Run: headless pygame with SDL's dummy video driver; simulated clock (each Clock.tick advances the game by its frame time, no real sleeping); random seed 0; keys injected as events and as key.get_pressed() state; no mouse input.
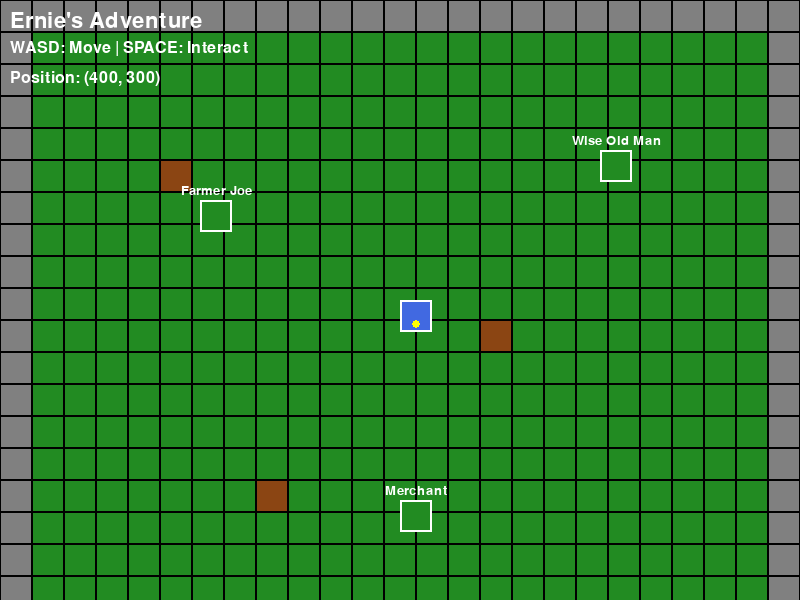
Frame 1 of 4 · flips 1–60 · no input
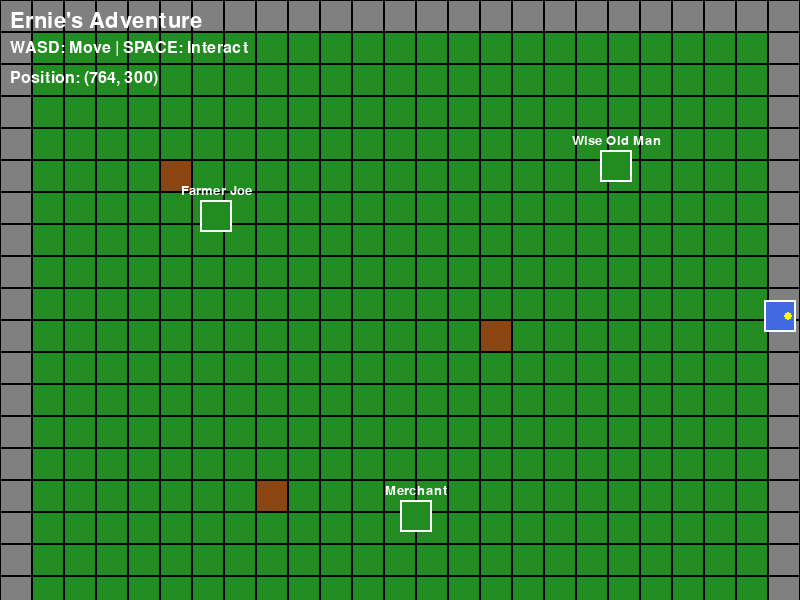
Frame 2 of 4 · flips 61–180 · tapped SPACE, RETURN · held RIGHT (→), D
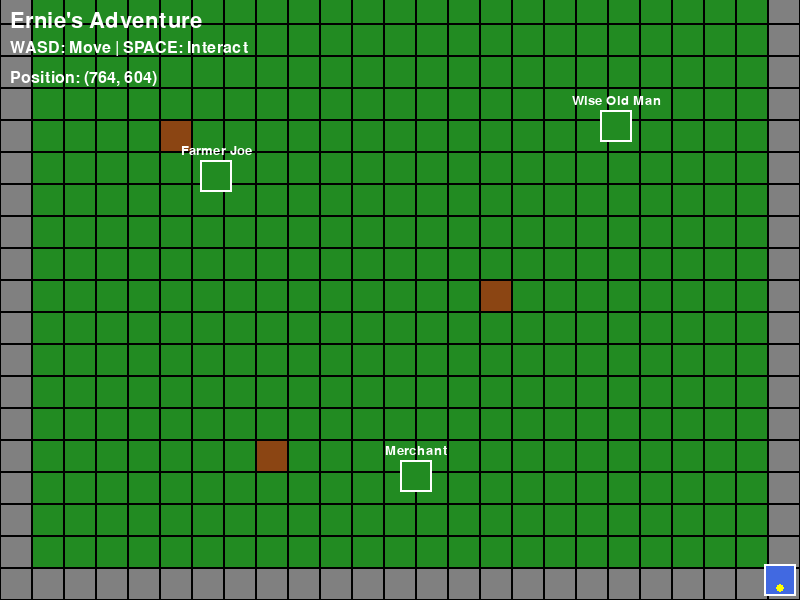
Frame 3 of 4 · flips 181–300 · held DOWN (↓), S
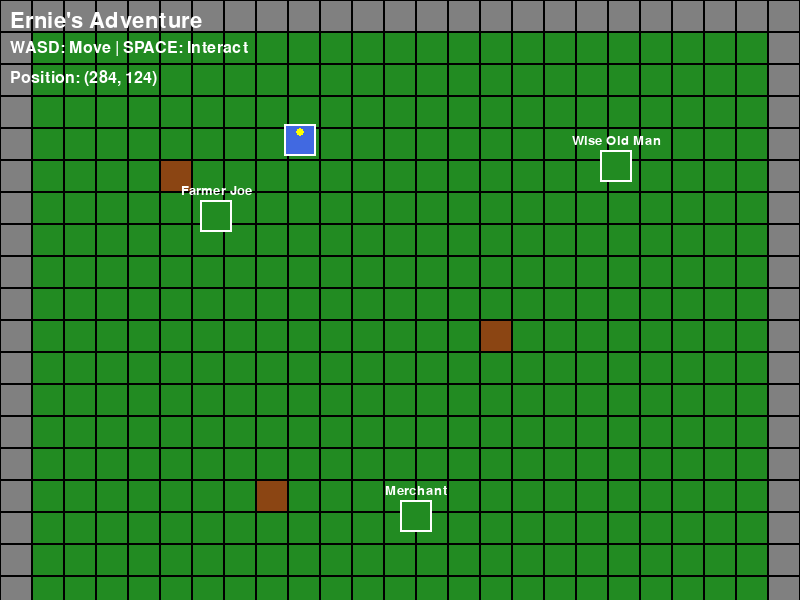
Frame 4 of 4 · flips 301–420 · held LEFT (←), A, UP (↑), W

The pygame program that drew these frames:

import pygame
import sys
import math
from typing import List, Dict, Tuple, Optional

# Initialize Pygame
pygame.init()

# Constants
SCREEN_WIDTH = 800
SCREEN_HEIGHT = 600
TILE_SIZE = 32
PLAYER_SPEED = 4

# Colors
WHITE = (255, 255, 255)
BLACK = (0, 0, 0)
GREEN = (34, 139, 34)
BLUE = (65, 105, 225)
BROWN = (139, 69, 19)
GRAY = (128, 128, 128)
RED = (255, 0, 0)
YELLOW = (255, 255, 0)
CYAN = (0, 255, 255)

class Player:
    def __init__(self, x: int, y: int):
        self.x = x
        self.y = y
        self.width = TILE_SIZE
        self.height = TILE_SIZE
        self.speed = PLAYER_SPEED
        self.direction = 'down'
        self.is_moving = False
        
    def move(self, dx: int, dy: int, world_map: List[List[str]]) -> None:
        new_x = self.x + dx
        new_y = self.y + dy
        
        # Check bounds
        if new_x < 0 or new_x >= len(world_map[0]) * TILE_SIZE - self.width:
            return
        if new_y < 0 or new_y >= len(world_map) * TILE_SIZE - self.height:
            return
            
        # Check collision with walls
        tile_x = new_x // TILE_SIZE
        tile_y = new_y // TILE_SIZE
        
        if (tile_y < len(world_map) and tile_x < len(world_map[0]) and 
            world_map[tile_y][tile_x] != '#'):
            self.x = new_x
            self.y = new_y
            self.is_moving = True
        else:
            self.is_moving = False
            
    def draw(self, screen: pygame.Surface, camera_x: int, camera_y: int) -> None:
        screen_x = self.x - camera_x
        screen_y = self.y - camera_y
        
        # Draw Ernie (blue rectangle)
        pygame.draw.rect(screen, BLUE, (screen_x, screen_y, self.width, self.height))
        pygame.draw.rect(screen, WHITE, (screen_x, screen_y, self.width, self.height), 2)
        
        # Draw direction indicator
        if self.direction == 'up':
            pygame.draw.circle(screen, YELLOW, (screen_x + self.width//2, screen_y + 8), 4)
        elif self.direction == 'down':
            pygame.draw.circle(screen, YELLOW, (screen_x + self.width//2, screen_y + self.height - 8), 4)
        elif self.direction == 'left':
            pygame.draw.circle(screen, YELLOW, (screen_x + 8, screen_y + self.height//2), 4)
        elif self.direction == 'right':
            pygame.draw.circle(screen, YELLOW, (screen_x + self.width - 8, screen_y + self.height//2), 4)

class NPC:
    def __init__(self, x: int, y: int, name: str, dialogue: List[str]):
        self.x = x
        self.y = y
        self.width = TILE_SIZE
        self.height = TILE_SIZE
        self.name = name
        self.dialogue = dialogue
        self.current_dialogue = 0
        self.is_talking = False
        
    def draw(self, screen: pygame.Surface, camera_x: int, camera_y: int) -> None:
        screen_x = self.x - camera_x
        screen_y = self.y - camera_y
        
        # Draw NPC (green rectangle)
        pygame.draw.rect(screen, GREEN, (screen_x, screen_y, self.width, self.height))
        pygame.draw.rect(screen, WHITE, (screen_x, screen_y, self.width, self.height), 2)
        
        # Draw name above NPC
        font = pygame.font.Font(None, 20)
        name_text = font.render(self.name, True, WHITE)
        name_rect = name_text.get_rect(center=(screen_x + self.width//2, screen_y - 10))
        screen.blit(name_text, name_rect)
        
    def interact(self) -> str:
        if not self.is_talking:
            self.is_talking = True
            self.current_dialogue = 0
            
        if self.current_dialogue < len(self.dialogue):
            return self.dialogue[self.current_dialogue]
        else:
            self.is_talking = False
            self.current_dialogue = 0
            return ""
            
    def next_dialogue(self) -> str:
        self.current_dialogue += 1
        if self.current_dialogue >= len(self.dialogue):
            self.is_talking = False
            self.current_dialogue = 0
            return ""
        return self.dialogue[self.current_dialogue]

class Game:
    def __init__(self):
        self.screen = pygame.display.set_mode((SCREEN_WIDTH, SCREEN_HEIGHT))
        pygame.display.set_caption("Ernie's Adventure")
        self.clock = pygame.time.Clock()
        
        # Create world map
        self.world_map = self.create_world()
        
        # Create player
        self.player = Player(400, 300)
        
        # Create NPCs
        self.npcs = self.create_npcs()
        
        # Camera
        self.camera_x = 0
        self.camera_y = 0
        
        # UI
        self.font = pygame.font.Font(None, 32)
        self.small_font = pygame.font.Font(None, 24)
        self.dialogue_box = None
        self.dialogue_text = ""
        self.show_dialogue = False
        
        # Input
        self.keys = {}
        
    def create_world(self) -> List[List[str]]:
        """Create a simple world map"""
        world = []
        for y in range(20):
            row = []
            for x in range(25):
                if x == 0 or x == 24 or y == 0 or y == 19:
                    row.append('#')  # Wall
                elif (x == 5 and y == 5) or (x == 15 and y == 10) or (x == 8 and y == 15):
                    row.append('T')  # Tree
                else:
                    row.append('.')  # Grass
            world.append(row)
        return world
        
    def create_npcs(self) -> List[NPC]:
        """Create NPCs with dialogue"""
        npcs = []
        
        # Farmer Joe
        farmer_joe = NPC(200, 200, "Farmer Joe", [
            "Hello there, young adventurer!",
            "Welcome to our little village.",
            "I've been farming these lands for 30 years.",
            "If you need any help, just ask around!"
        ])
        npcs.append(farmer_joe)
        
        # Wise Old Man
        wise_man = NPC(600, 150, "Wise Old Man", [
            "Ah, a new face in our village!",
            "I sense great potential in you, young one.",
            "The world is full of mysteries to discover.",
            "Remember, the journey is as important as the destination."
        ])
        npcs.append(wise_man)
        
        # Merchant
        merchant = NPC(400, 500, "Merchant", [
            "Welcome to my shop, traveler!",
            "I have the finest goods in all the land.",
            "Though business has been slow lately...",
            "Feel free to browse my wares!"
        ])
        npcs.append(merchant)
        
        return npcs
        
    def handle_input(self) -> None:
        """Handle player input"""
        keys = pygame.key.get_pressed()
        
        # Movement
        dx = 0
        dy = 0
        
        if keys[pygame.K_a] or keys[pygame.K_LEFT]:
            dx = -self.player.speed
            self.player.direction = 'left'
        elif keys[pygame.K_d] or keys[pygame.K_RIGHT]:
            dx = self.player.speed
            self.player.direction = 'right'
            
        if keys[pygame.K_w] or keys[pygame.K_UP]:
            dy = -self.player.speed
            self.player.direction = 'up'
        elif keys[pygame.K_s] or keys[pygame.K_DOWN]:
            dy = self.player.speed
            self.player.direction = 'down'
            
        if dx != 0 or dy != 0:
            self.player.move(dx, dy, self.world_map)
        else:
            self.player.is_moving = False
            
    def check_interactions(self) -> None:
        """Check for NPC interactions"""
        for npc in self.npcs:
            distance = math.sqrt((self.player.x - npc.x)**2 + (self.player.y - npc.y)**2)
            if distance < TILE_SIZE * 1.5:  # Close enough to interact
                # Show interaction prompt
                prompt_text = f"Press SPACE to talk to {npc.name}"
                prompt_surface = self.small_font.render(prompt_text, True, WHITE)
                prompt_rect = prompt_surface.get_rect(center=(SCREEN_WIDTH//2, SCREEN_HEIGHT - 50))
                self.screen.blit(prompt_surface, prompt_rect)
                
    def handle_interaction(self) -> None:
        """Handle space key interaction"""
        for npc in self.npcs:
            distance = math.sqrt((self.player.x - npc.x)**2 + (self.player.y - npc.y)**2)
            if distance < TILE_SIZE * 1.5:
                if not self.show_dialogue:
                    self.dialogue_text = npc.interact()
                    self.show_dialogue = True
                else:
                    self.dialogue_text = npc.next_dialogue()
                    if not self.dialogue_text:
                        self.show_dialogue = False
                break
                
    def update_camera(self) -> None:
        """Update camera to follow player"""
        self.camera_x = self.player.x - SCREEN_WIDTH // 2
        self.camera_y = self.player.y - SCREEN_HEIGHT // 2
        
        # Keep camera in bounds
        self.camera_x = max(0, min(self.camera_x, len(self.world_map[0]) * TILE_SIZE - SCREEN_WIDTH))
        self.camera_y = max(0, min(self.camera_y, len(self.world_map) * TILE_SIZE - SCREEN_HEIGHT))
        
    def draw_world(self) -> None:
        """Draw the world map"""
        for y in range(len(self.world_map)):
            for x in range(len(self.world_map[y])):
                tile = self.world_map[y][x]
                screen_x = x * TILE_SIZE - self.camera_x
                screen_y = y * TILE_SIZE - self.camera_y
                
                # Only draw tiles that are visible
                if (screen_x > -TILE_SIZE and screen_x < SCREEN_WIDTH + TILE_SIZE and
                    screen_y > -TILE_SIZE and screen_y < SCREEN_HEIGHT + TILE_SIZE):
                    
                    if tile == '#':  # Wall
                        pygame.draw.rect(self.screen, GRAY, (screen_x, screen_y, TILE_SIZE, TILE_SIZE))
                    elif tile == 'T':  # Tree
                        pygame.draw.rect(self.screen, BROWN, (screen_x, screen_y, TILE_SIZE, TILE_SIZE))
                    else:  # Grass
                        pygame.draw.rect(self.screen, GREEN, (screen_x, screen_y, TILE_SIZE, TILE_SIZE))
                        
                    # Draw grid lines
                    pygame.draw.rect(self.screen, BLACK, (screen_x, screen_y, TILE_SIZE, TILE_SIZE), 1)
                    
    def draw_ui(self) -> None:
        """Draw UI elements"""
        # Title
        title_text = self.font.render("Ernie's Adventure", True, WHITE)
        self.screen.blit(title_text, (10, 10))
        
        # Controls
        controls_text = self.small_font.render("WASD: Move | SPACE: Interact", True, WHITE)
        self.screen.blit(controls_text, (10, 40))
        
        # Player position (debug)
        pos_text = self.small_font.render(f"Position: ({self.player.x}, {self.player.y})", True, WHITE)
        self.screen.blit(pos_text, (10, 70))
        
        # Dialogue box
        if self.show_dialogue and self.dialogue_text:
            # Draw dialogue background
            dialogue_rect = pygame.Rect(50, SCREEN_HEIGHT - 150, SCREEN_WIDTH - 100, 100)
            pygame.draw.rect(self.screen, BLACK, dialogue_rect)
            pygame.draw.rect(self.screen, WHITE, dialogue_rect, 3)
            
            # Draw dialogue text
            dialogue_surface = self.small_font.render(self.dialogue_text, True, WHITE)
            dialogue_rect_text = dialogue_surface.get_rect(center=(SCREEN_WIDTH//2, SCREEN_HEIGHT - 100))
            self.screen.blit(dialogue_surface, dialogue_rect_text)
            
    def run(self) -> None:
        """Main game loop"""
        running = True
        
        while running:
            # Handle events
            for event in pygame.event.get():
                if event.type == pygame.QUIT:
                    running = False
                elif event.type == pygame.KEYDOWN:
                    if event.key == pygame.K_SPACE:
                        self.handle_interaction()
                    elif event.key == pygame.K_ESCAPE:
                        self.show_dialogue = False
                        
            # Handle input
            self.handle_input()
            
            # Update camera
            self.update_camera()
            
            # Clear screen
            self.screen.fill(BLACK)
            
            # Draw world
            self.draw_world()
            
            # Draw NPCs
            for npc in self.npcs:
                npc.draw(self.screen, self.camera_x, self.camera_y)
                
            # Check for interactions
            self.check_interactions()
            
            # Draw player
            self.player.draw(self.screen, self.camera_x, self.camera_y)
            
            # Draw UI
            self.draw_ui()
            
            # Update display
            pygame.display.flip()
            
            # Cap the frame rate
            self.clock.tick(60)
            
        pygame.quit()
        sys.exit()

if __name__ == "__main__":
    game = Game()
    game.run() 
